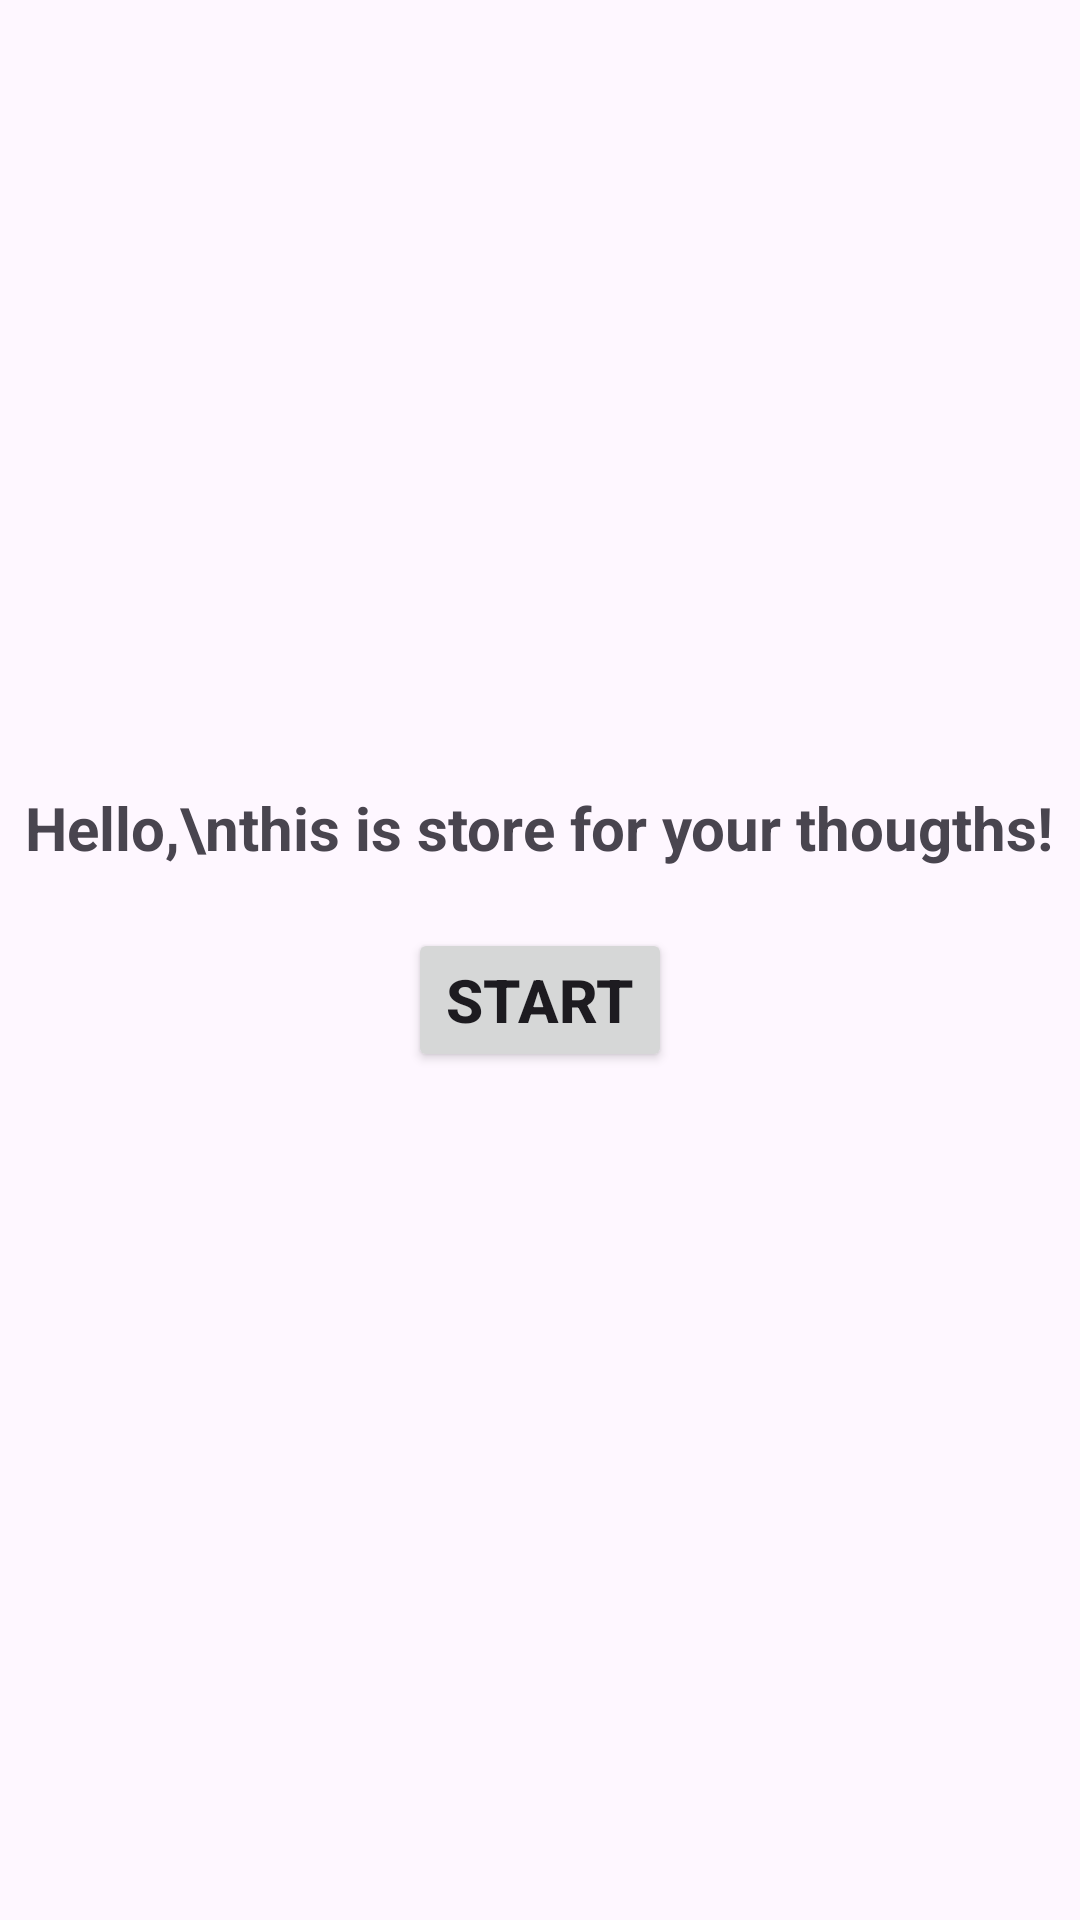

Produce the Android XML layout that renders to this screen, including the resource entries it uses.
<!-- AndroidManifest.xml: application theme Theme.MIREA_5 -->
<!-- res/layout/fragment_hello.xml -->
<?xml version="1.0" encoding="utf-8"?>
<LinearLayout xmlns:android="http://schemas.android.com/apk/res/android"
    xmlns:app="http://schemas.android.com/apk/res-auto"
    xmlns:tools="http://schemas.android.com/tools"
    android:layout_width="match_parent"
    android:layout_height="match_parent"
    android:gravity="center"
    android:orientation="vertical"
    tools:context=".ui.hello_fragment.HelloFragment">

    <TextView
        android:layout_width="wrap_content"
        android:layout_height="wrap_content"
        android:gravity="center"
        android:text="Hello,\nthis is store for your thougths!"
        android:textSize="20sp"
        android:textStyle="bold" />

    <Button
        android:id="@+id/start_button"
        android:layout_width="wrap_content"
        android:layout_height="wrap_content"
        android:layout_margin="20dp"
        android:text="Start"
        android:textSize="20sp"
        android:textStyle="bold" />

</LinearLayout>
<!-- resources referenced by this layout -->
<resources>
  <style name="Theme.MIREA_5" parent="Base.Theme.MIREA_5" />
  <style name="Base.Theme.MIREA_5" parent="Theme.Material3.DayNight.NoActionBar">
          
          
      </style>
</resources>
